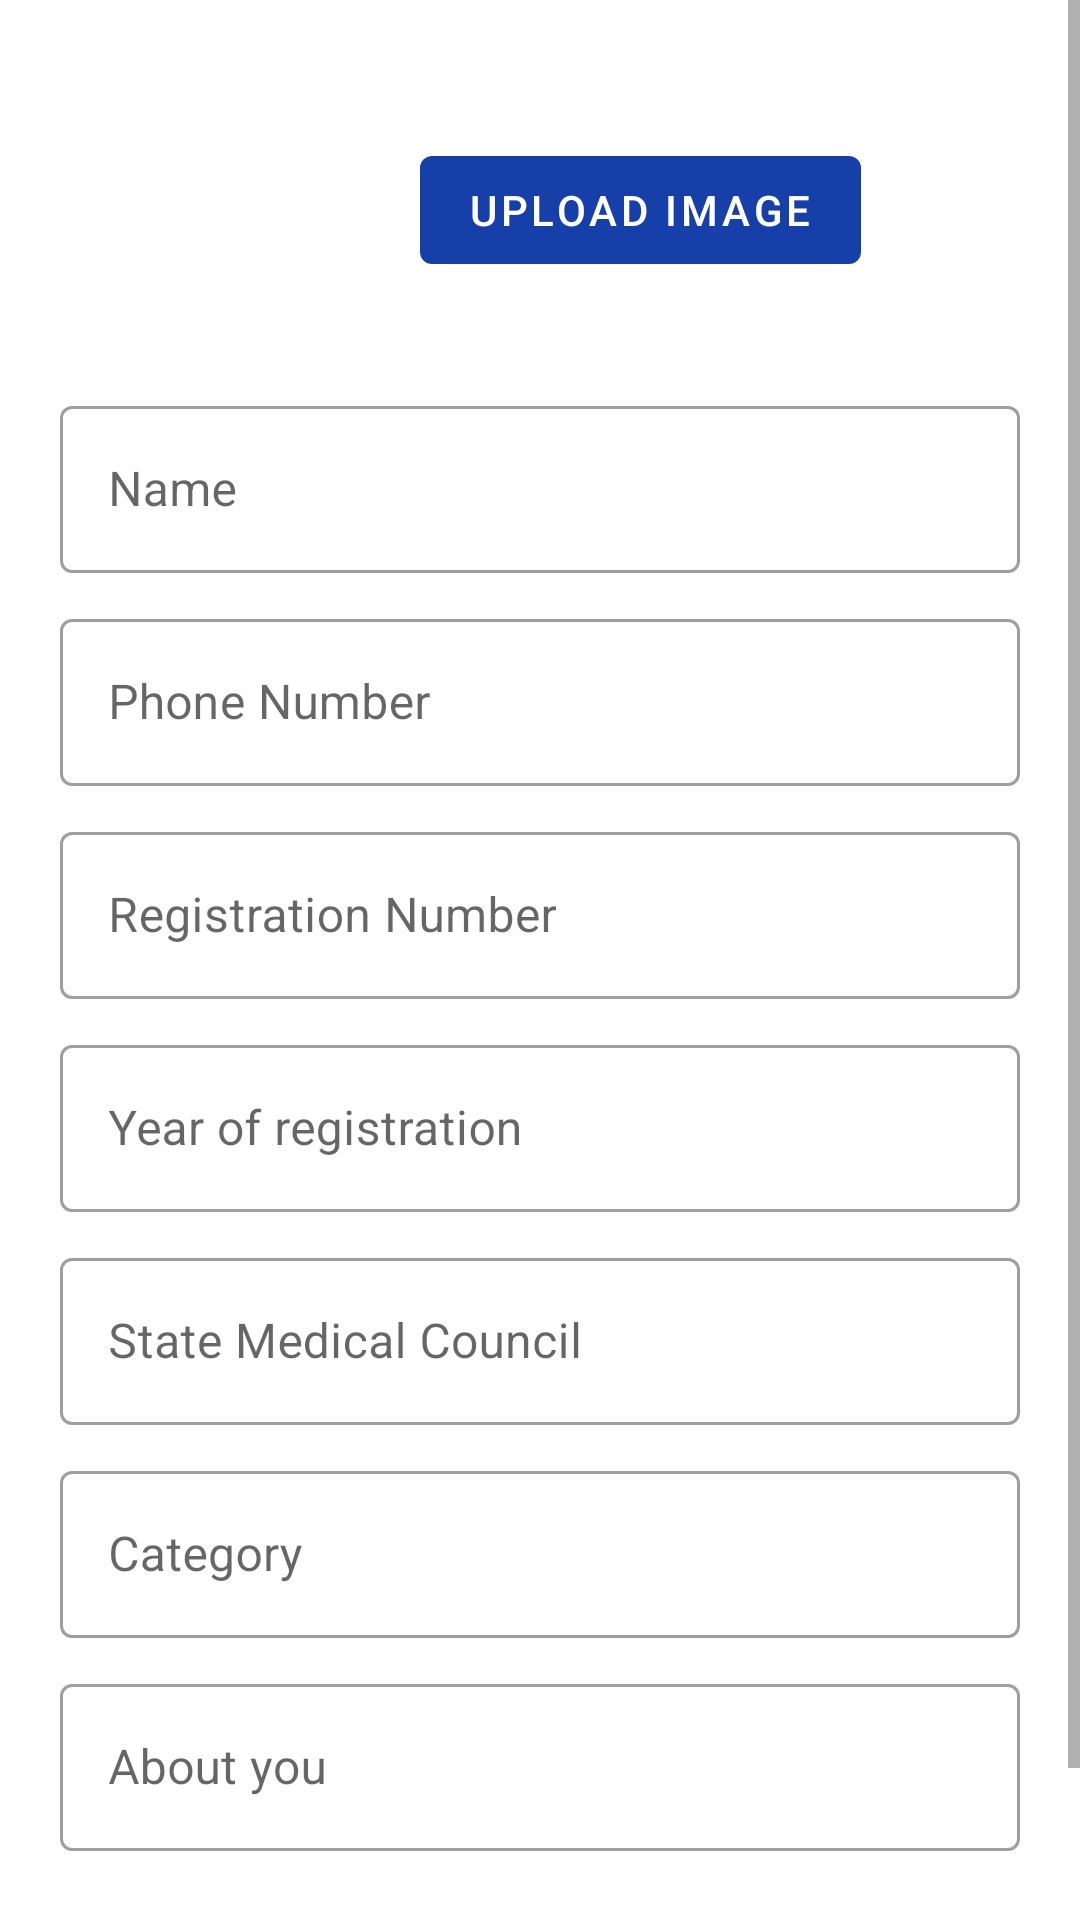

Reconstruct the res/layout file that produces this screen, plus the resources it refers to.
<!-- AndroidManifest.xml: application theme AppTheme -->
<!-- res/layout/layout_doctor_form.xml -->
<?xml version="1.0" encoding="utf-8"?>
<ScrollView android:layout_marginTop="10dp"
    android:layout_width="match_parent"
    android:layout_height="wrap_content"
    xmlns:android="http://schemas.android.com/apk/res/android"
    xmlns:app="http://schemas.android.com/apk/res-auto">
    <LinearLayout
        android:orientation="vertical"
        android:layout_marginVertical="20dp"
        android:layout_width="match_parent"
        android:layout_height="wrap_content">

        <LinearLayout
            android:layout_marginHorizontal="20dp"
            android:layout_width="match_parent"
            android:layout_height="wrap_content">
            <ImageView
                android:id="@+id/image"
                android:layout_width="100dp"
                android:layout_height="100dp"/>

            <com.google.android.material.button.MaterialButton
                android:id="@+id/upload"
                android:layout_marginLeft="20dp"
                android:layout_width="wrap_content"
                android:layout_height="wrap_content"
                android:layout_gravity="center"
                android:text="Upload Image" />
        </LinearLayout>

        <com.google.android.material.textfield.TextInputLayout
            android:layout_marginTop="10dp"
            android:layout_marginHorizontal="20dp"
            android:layout_width="match_parent"
            android:layout_height="match_parent">

            <com.google.android.material.textfield.TextInputEditText
                android:id="@+id/name"
                android:layout_width="match_parent"
                android:layout_height="wrap_content"
                android:hint="Name" />
        </com.google.android.material.textfield.TextInputLayout>
        <com.google.android.material.textfield.TextInputLayout
            android:layout_marginTop="10dp"
            android:layout_marginHorizontal="20dp"
            android:layout_width="match_parent"
            android:layout_height="match_parent">

            <com.google.android.material.textfield.TextInputEditText
                android:id="@+id/phone"
                android:inputType="number"
                android:maxLength="10"
                android:layout_width="match_parent"
                android:layout_height="wrap_content"
                android:hint="Phone Number" />
        </com.google.android.material.textfield.TextInputLayout>

        <com.google.android.material.textfield.TextInputLayout
            android:layout_marginTop="10dp"
            android:layout_marginHorizontal="20dp"
            android:layout_width="match_parent"
            android:layout_height="match_parent">

            <com.google.android.material.textfield.TextInputEditText
                android:id="@+id/registration_number"
                android:layout_width="match_parent"
                android:layout_height="wrap_content"
                android:hint="Registration Number" />
        </com.google.android.material.textfield.TextInputLayout>

        <com.google.android.material.textfield.TextInputLayout
            android:layout_marginTop="10dp"
            android:layout_marginHorizontal="20dp"
            android:layout_width="match_parent"
            android:layout_height="match_parent">

            <com.google.android.material.textfield.TextInputEditText
                android:id="@+id/year_of_registration"
                android:layout_width="match_parent"
                android:layout_height="wrap_content"
                android:inputType="number"
                android:maxLength="4"
                android:hint="Year of registration" />
        </com.google.android.material.textfield.TextInputLayout>

        <com.google.android.material.textfield.TextInputLayout
            android:layout_marginTop="10dp"
            android:layout_marginHorizontal="20dp"
            android:layout_width="match_parent"
            android:layout_height="match_parent">

            <com.google.android.material.textfield.TextInputEditText
                android:id="@+id/state_medical_council"
                android:layout_width="match_parent"
                android:layout_height="wrap_content"
                android:hint="State Medical Council" />
        </com.google.android.material.textfield.TextInputLayout>

        <com.google.android.material.textfield.TextInputLayout
            android:layout_marginTop="10dp"
            android:layout_marginHorizontal="20dp"
            android:layout_width="match_parent"
            android:layout_height="match_parent">

            <com.google.android.material.textfield.TextInputEditText
                android:id="@+id/category"
                android:layout_width="match_parent"
                android:layout_height="wrap_content"
                android:focusable="false"
                android:hint="Category" />
        </com.google.android.material.textfield.TextInputLayout>

        <com.google.android.material.textfield.TextInputLayout
            android:layout_marginTop="10dp"
            android:layout_marginHorizontal="20dp"
            android:layout_width="match_parent"
            android:layout_height="match_parent">

            <com.google.android.material.textfield.TextInputEditText
                android:id="@+id/about"
                android:layout_width="match_parent"
                android:layout_height="wrap_content"
                android:hint="About you" />
        </com.google.android.material.textfield.TextInputLayout>

        <com.google.android.material.button.MaterialButton
            android:id="@+id/submit"
            android:layout_width="wrap_content"
            android:layout_height="wrap_content"
            android:text="Submit"
            android:layout_marginTop="30dp"
            android:layout_gravity="center"
            app:backgroundTint="@color/colorAccent"/>
    </LinearLayout>
</ScrollView>
<!-- resources referenced by this layout -->
<resources>
  <color name="colorAccent">#EF716B</color>
  <style name="AppTheme" parent="Theme.MaterialComponents.Light.NoActionBar">
          
          <item name="colorPrimary">@color/colorPrimary</item>
          <item name="colorAccent">@color/colorAccent</item>
          <item name="android:textColor">#000000</item>
          <item name="toolbarStyle">@style/AppToolbarStyle</item>
          <item name="textInputStyle">@style/Widget.MaterialComponents.TextInputLayout.OutlinedBox</item>
      </style>
  <color name="colorPrimary">#163FAA</color>
  <style name="AppToolbarStyle" parent="Widget.MaterialComponents.Toolbar">
          <item name="titleTextAppearance">@style/AppToolbarTitleText</item>
      </style>
  <style name="AppToolbarTitleText" parent="TextAppearance.AppCompat">
          <item name="android:fontFamily">@font/montserrat_bold</item>
          <item name="android:textSize">30sp</item>
      </style>
</resources>
